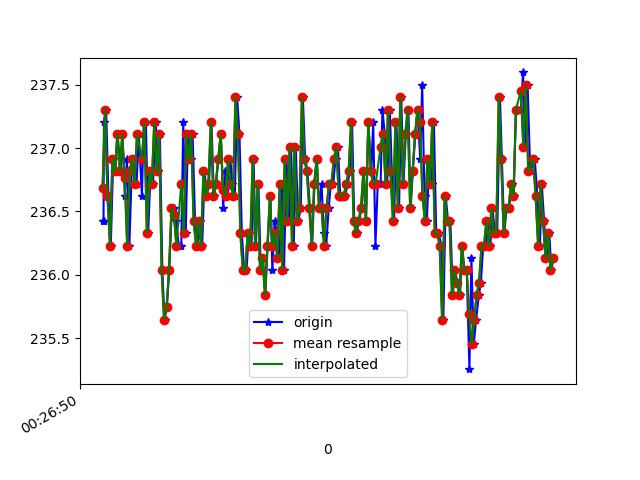

Source data for this figure (header and first rows):
1618187210201, 882873197063633, 236.42578, -273.2422, -23.4375
1618187210208, 882873216169969, 236.4, -270.9, -27.73
1618187210211, 882873235276305, 237.2, -271, -28.42
1618187210229, 882873254260556, 237.3, -270.9, -28.03
1618187210248, 882873273336371, 236.6, -270.8, -28.42
1618187210267, 882873292351143, 236.2, -271.6, -28.22
1618187210287, 882873311457480, 236.9, -272.2, -28.71
1618187210304, 882873330563816, 236.8, -271.5, -29.1
1618187210323, 882873349487024, 237.1, -271.6, -28.42
1618187210347, 882873369081701, 236.8, -271.1, -28.61
1618187210361, 882873387669175, 237.1, -271.5, -29.1
1618187210381, 882873406714469, 236.6, -271, -29
1618187210399, 882873425729241, 236.9, -271.9, -28.91
1618187210418, 882873444682971, 236.2, -271.9, -28.91
1618187210437, 882873463728265, 236.8, -271.7, -28.61
1618187210456, 882873482773558, 236.9, -271.6, -29
1618187210476, 882873501818852, 236.7, -271.4, -29
1618187210495, 882873520772582, 237.1, -271.3, -29.1
1618187210520, 882873539787354, 236.6, -272, -29
1618187210535, 882873559107339, 237.2, -271.6, -28.71
1618187210552, 882873578122112, 237.2, -271.7, -28.03
1618187210571, 882873597136884, 236.3, -271.5, -29.69
1618187210590, 882873616182177, 236.8, -271, -28.42
1618187210610, 882873635135907, 236.7, -271.5, -29.39
1618187210634, 882873654120158, 237.2, -271.6, -29.3
1618187210647, 882873673318058, 236.8, -271.7, -28.61
1618187210666, 882873692302309, 237.1, -271.4, -29
1618187210686, 882873711317082, 236, -271.4, -28.22
1618187210704, 882873730301333, 235.6, -271.7, -28.03
1618187210723, 882873749407669, 235.7, -271.5, -27.54
1618187210742, 882873768422441, 236, -271.5, -28.32
1618187210763, 882873787437213, 236.5, -272, -28.42
1618187210780, 882873806451986, 236.5, -271.7, -28.61
1618187210799, 882873825497279, 236.4, -272.2, -28.42
1618187210818, 882873844542573, 236.2, -271.2, -28.22
1618187210840, 882873863587867, 236.2, -271.5, -28.32
1618187210856, 882873882572118, 237.2, -270.9, -28.03
1618187210876, 882873901556369, 236.3, -271.8, -27.93
1618187210894, 882873920662705, 237.1, -272.1, -27.73
1618187210916, 882873939707998, 236.9, -271.9, -27.73
1618187210932, 882873958753292, 237.1, -272, -27.64
1618187210952, 882873977768064, 236.4, -272.3, -28.32
1618187210970, 882873996782837, 236.2, -272.1, -28.61
1618187210989, 882874015858652, 236.4, -272.1, -28.91
1618187211010, 882874034903945, 236.2, -271.5, -28.32
1618187211030, 882874053949239, 236.8, -271.5, -28.61
1618187211046, 882874072964011, 236.6, -271.8, -28.42
1618187211066, 882874092009305, 236.7, -270.8, -27.64
1618187211085, 882874111024077, 237.2, -271.6, -27.64
1618187211105, 882874130099892, 236.6, -270.9, -27.73
1618187211122, 882874149084143, 236.7, -271.3, -28.03
1618187211142, 882874168068394, 236.9, -270.3, -28.32
1618187211162, 882874187113688, 237.1, -271.2, -27.93
1618187211180, 882874206128460, 236.5, -271.3, -28.91
1618187211199, 882874225173754, 236.8, -272.1, -28.91
1618187211218, 882874244402175, 236.6, -272.1, -28.61
1618187211238, 882874263386426, 236.9, -271, -28.71
1618187211256, 882874282401198, 236.7, -271.2, -28.71
1618187211275, 882874301354928, 236.6, -270.8, -29
1618187211294, 882874320400222, 237.4, -271.4, -28.71
1618187211313, 882874339353951, 237.1, -271.6, -28.71
... 133 more rows
